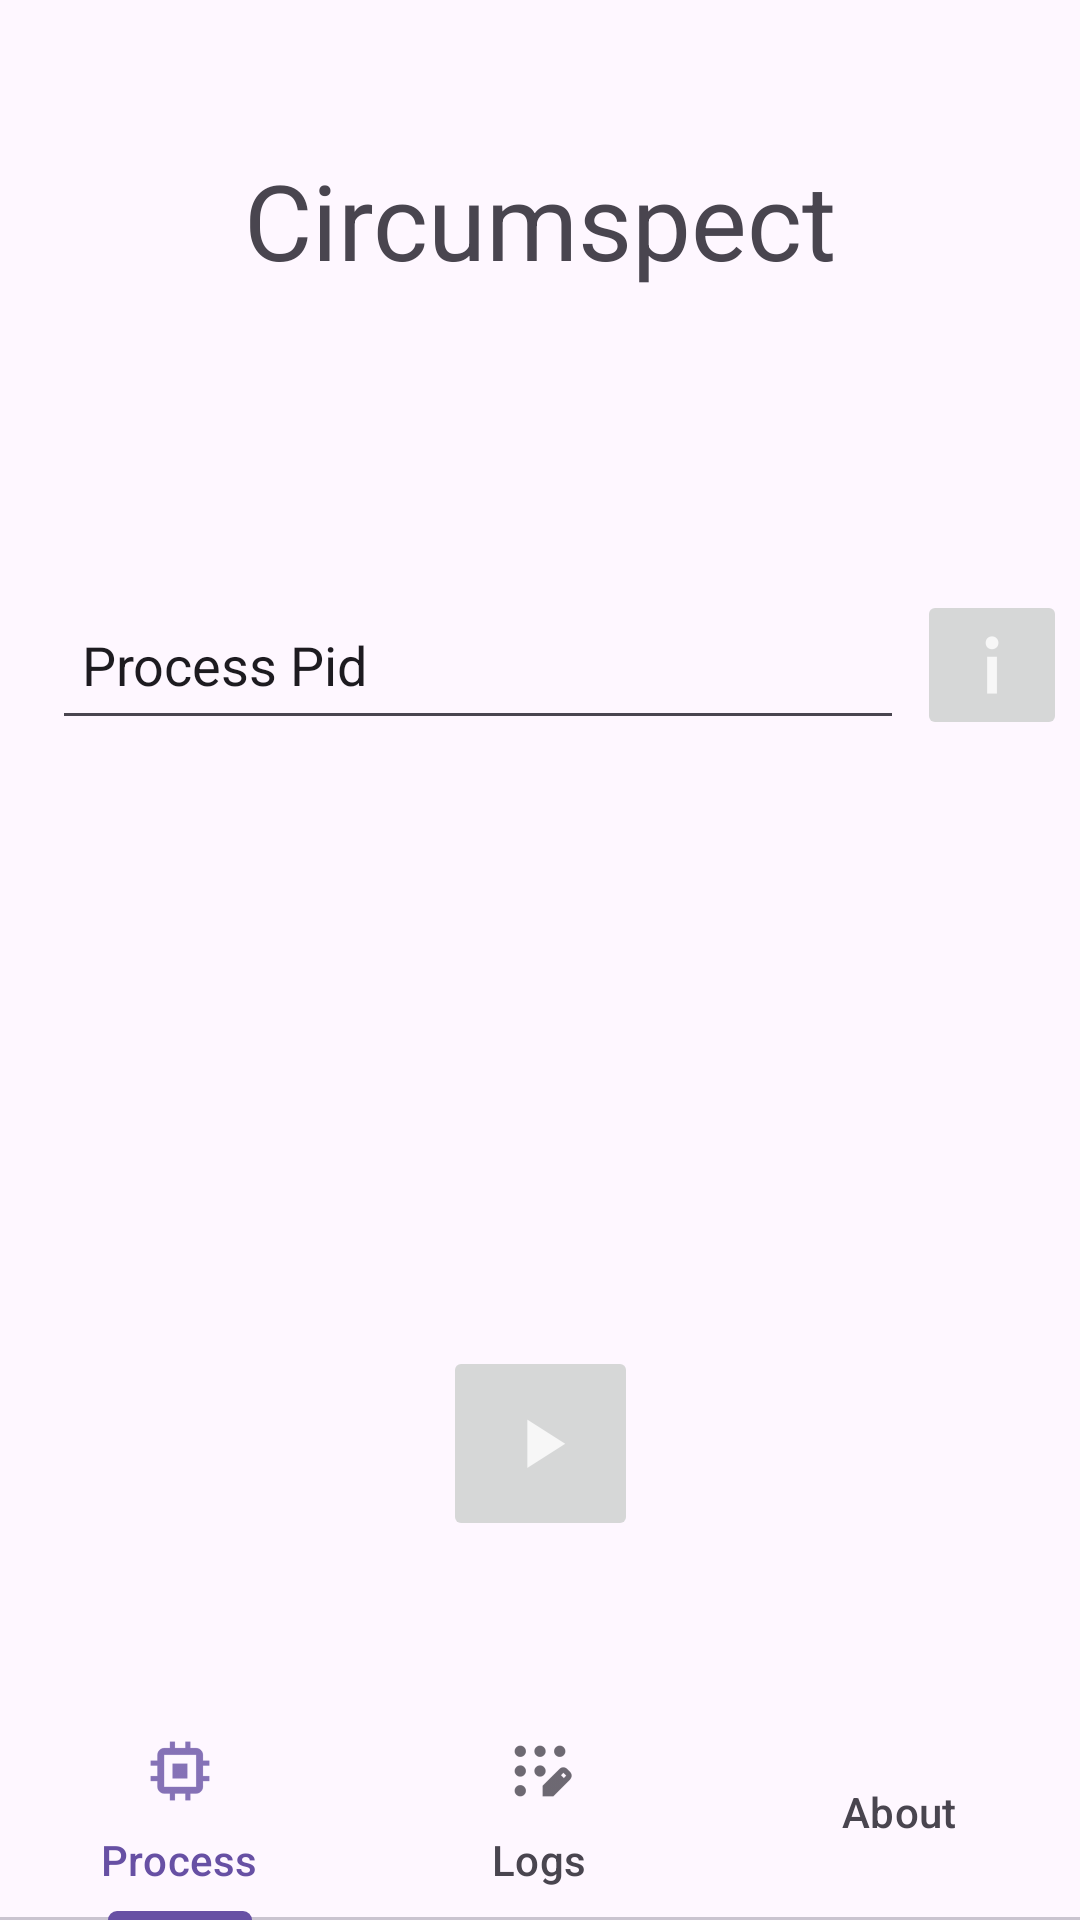

Produce the Android XML layout that renders to this screen, including the resource entries it uses.
<!-- AndroidManifest.xml: application theme Theme.Circumspect -->
<!-- res/layout/activity_main.xml -->
<?xml version="1.0" encoding="utf-8"?>
<androidx.constraintlayout.widget.ConstraintLayout xmlns:android="http://schemas.android.com/apk/res/android"
    xmlns:app="http://schemas.android.com/apk/res-auto"
    xmlns:tools="http://schemas.android.com/tools"
    android:id="@+id/main"
    android:layout_width="match_parent"
    android:layout_height="match_parent"
    tools:context=".MainActivity">

    <com.google.android.material.tabs.TabLayout
        android:id="@+id/tabLayout"
        android:layout_width="match_parent"
        android:layout_height="wrap_content"
        app:layout_constraintBottom_toBottomOf="parent"
        app:layout_constraintEnd_toEndOf="parent"
        app:layout_constraintStart_toStartOf="parent">

        <com.google.android.material.tabs.TabItem
            android:layout_width="wrap_content"
            android:layout_height="wrap_content"
            android:icon="@drawable/ic_action_memory"
            android:text="Process" />

        <com.google.android.material.tabs.TabItem
            android:layout_width="wrap_content"
            android:layout_height="wrap_content"
            android:icon="@drawable/ic_action_logs"
            android:text="Logs" />

        <com.google.android.material.tabs.TabItem
            android:layout_width="wrap_content"
            android:layout_height="wrap_content"
            android:icon="@drawable/ic_action_about"
            android:text="About" />
    </com.google.android.material.tabs.TabLayout>

    <TextView
        android:id="@+id/textView"
        android:layout_width="wrap_content"
        android:layout_height="wrap_content"
        android:layout_marginTop="50sp"
        android:text="Circumspect"
        android:textSize="35dp"
        app:layout_constraintEnd_toEndOf="parent"
        app:layout_constraintStart_toStartOf="parent"
        app:layout_constraintTop_toTopOf="parent" />

    <EditText
        android:id="@+id/editTextText"
        android:layout_width="284dp"
        android:layout_height="50dp"
        android:layout_marginTop="100sp"
        android:ems="10"
        android:maxLines="1"
        android:inputType="number"
        android:padding="10dp"
        android:text="Process Pid"
        app:layout_constraintEnd_toEndOf="parent"
        app:layout_constraintHorizontal_bias="0.228"
        app:layout_constraintStart_toStartOf="parent"
        app:layout_constraintTop_toBottomOf="@+id/textView" />

    <ImageButton
        android:id="@+id/get_process_info"
        android:layout_width="50dp"
        android:layout_height="50dp"
        android:layout_marginTop="100sp"
        android:src="@drawable/ic_action_process_info"
        app:layout_constraintEnd_toEndOf="parent"
        app:layout_constraintStart_toEndOf="@+id/editTextText"
        app:layout_constraintTop_toBottomOf="@+id/textView" />

    <TextView
        android:id="@+id/textView2"
        android:layout_width="wrap_content"
        android:layout_height="wrap_content"
        android:layout_marginBottom="75sp"
        android:padding="15dp"
        android:text=""
        android:visibility="invisible"
        app:layout_constraintBottom_toTopOf="@+id/tabLayout"
        app:layout_constraintEnd_toEndOf="parent"
        app:layout_constraintStart_toStartOf="parent"
        app:layout_constraintTop_toBottomOf="@+id/editTextText" />

    <ImageButton
        android:id="@+id/start_trace_button"
        android:layout_width="65sp"
        android:layout_height="65sp"
        app:layout_constraintBottom_toTopOf="@+id/tabLayout"
        app:layout_constraintEnd_toEndOf="parent"
        app:layout_constraintStart_toStartOf="parent"
        app:layout_constraintTop_toBottomOf="@+id/textView2"
        app:srcCompat="@drawable/ic_action_run" />

</androidx.constraintlayout.widget.ConstraintLayout>
<!-- resources referenced by this layout -->
<resources>
  <!-- drawable ic_action_logs: png bitmap (drawable-hdpi, 665 bytes) -->
  <!-- drawable ic_action_memory: png bitmap (drawable-hdpi, 575 bytes) -->
  <!-- drawable ic_action_process_info: png bitmap (drawable-hdpi, 244 bytes) -->
  <!-- drawable ic_action_run: png bitmap (drawable-hdpi, 363 bytes) -->
  <style name="Theme.Circumspect" parent="Base.Theme.Circumspect" />
  <style name="Base.Theme.Circumspect" parent="Theme.Material3.DayNight.NoActionBar">
          
          
      </style>
</resources>
